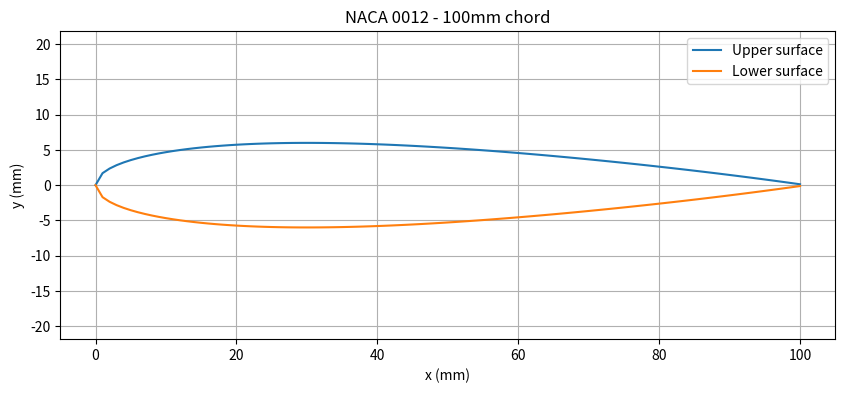

The matplotlib source for this figure:
# -*- coding: utf-8 -*-
"""
Created on Thu Oct 29 15:04:57 2026

@author: HP
"""
import numpy as np
import matplotlib.pyplot as plt

def naca0012(chord=100.0, n_points=101):
    # Normalized chord locations
    x = np.linspace(0.0, 1.0, n_points)
    
    # NACA 0012 thickness distribution
    t = 0.12
    yt = 5 * t * ((0.2969*np.sqrt(x)) - (0.1260*x) - (0.3516*(x**2)) + (0.2843*(x**3)) - (0.1015*(x**4)))
    
    # Scale to the requested chord in mm
    x_mm = x * chord
    y_mm = yt * chord
    
    return x_mm, y_mm

x_mm, y_mm = naca0012()

#----------------Plot-----------
plt.figure(figsize=(10,4))
plt.plot(x_mm, y_mm, label='Upper surface')
plt.plot(x_mm, -y_mm, label='Lower surface')
plt.axis('equal')
plt.xlabel('x (mm)')
plt.ylabel('y (mm)')
plt.title('NACA 0012 - 100mm chord')
plt.grid(True)
plt.legend()
plt.show()
